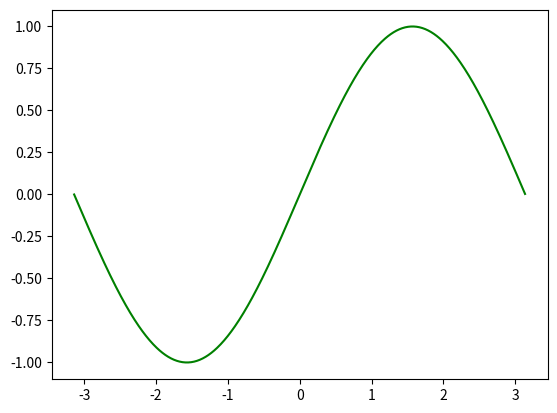

This figure's Python source:
# for i in range(1,5):
#     print(i)

# def F(x,y):
#     return(x*x+y*y)
# print(F(2,1))

# import random
# def caishu():
#     i=0
#     key = random.randint(1,10)
#     while i<5:
#         guess = int (input("enter"))
#         if key == guess:
#             print("good guess!")
#             break
#         elif guess>key:
#             print("guess>key try again")
#         else:
#             print("guess<key try again")
#             i += 1
#     else:
#         print("game over")
#         print("The key is:",key)
# caishu()

# import random
# def caishu():
#     i = 0
#     key = random.randint(1,10)
#     while i < 5:
#         guss = int(input("enter:"))
#         if key == guss:
#             print("good guess!")
#             break
#         elif guss > key:
#             print("guss>key try again")
#         else:
#             print("guss<key try again")
#         i += 1
#     else:
#         print("game over")
#         print("The key is:", key)
# caishu()

import numpy as np
import matplotlib.pyplot as plt

x = np.arange(-np.pi, np.pi, 0.01)
y = np.sin(x)
plt.plot(x, y, 'g')
plt.show()
